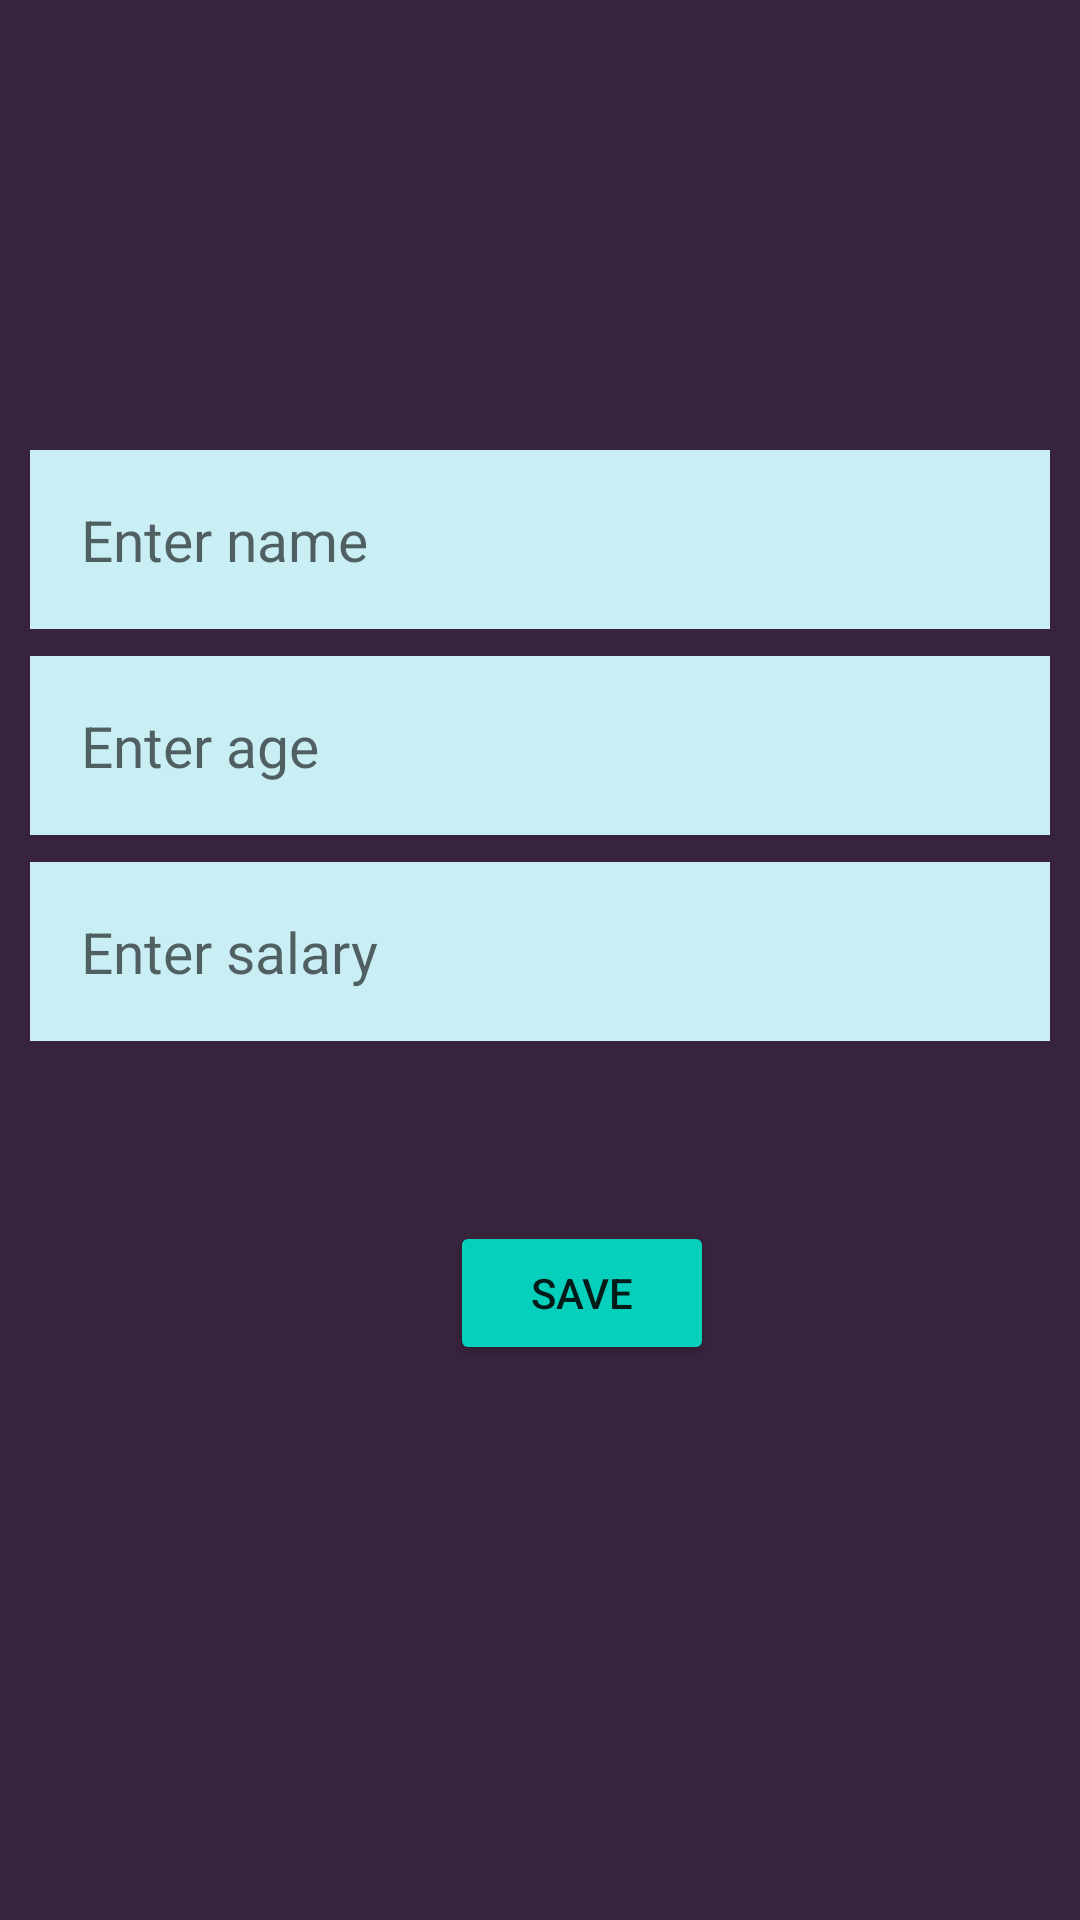

Here is an Android app screen rendered from its layout file. Give the layout XML and the strings, colors and styles it references.
<!-- AndroidManifest.xml: application theme Theme.FirestoreRealTime -->
<!-- res/layout/activity_insert.xml -->
<?xml version="1.0" encoding="utf-8"?>
<LinearLayout xmlns:android="http://schemas.android.com/apk/res/android"
    xmlns:app="http://schemas.android.com/apk/res-auto"
    xmlns:tools="http://schemas.android.com/tools"
    android:layout_width="match_parent"
    android:layout_height="match_parent"
    android:background="#38233C"
    android:orientation="vertical"
    android:layout_margin="13dp"
    tools:context=".InsertActivity">

    <EditText
        android:id="@+id/etname"
        android:layout_width="match_parent"
        android:layout_height="wrap_content"
        android:layout_marginTop="150dp"
        android:hint="Enter name"
        android:padding="17dp"
        android:layout_marginStart="10dp"
        android:textColor="@color/black"
        android:background="#C9EFF4"
        android:textSize="19dp"
        android:layout_marginEnd="10dp"/>
    <EditText
        android:id="@+id/etdage"
        android:layout_width="match_parent"
        android:layout_height="wrap_content"
        android:layout_marginTop="9dp"
        android:hint="Enter age"
        android:padding="17dp"
        android:layout_marginStart="10dp"
        android:textColor="@color/black"
        android:background="#C9EFF4"
        android:textSize="19dp"
        android:layout_marginEnd="10dp"/>
    <EditText
        android:id="@+id/etdSalary"
        android:layout_width="match_parent"
        android:layout_height="wrap_content"
        android:layout_marginTop="9dp"
        android:hint="Enter salary"
        android:padding="17dp"
        android:layout_marginStart="10dp"
        android:textColor="@color/black"
        android:background="#C9EFF4"
        android:textSize="19dp"
        android:layout_marginEnd="10dp"/>
    <Button
        android:id="@+id/btnSave"
        android:layout_width="wrap_content"
        android:layout_height="wrap_content"
        android:layout_marginStart="150dp"
        android:layout_marginTop="60dp"
        android:text="Save"
        android:backgroundTint="#06CFBC"
        />


</LinearLayout>
<!-- resources referenced by this layout -->
<resources>
  <color name="black">#FF000000</color>
  <style name="Theme.FirestoreRealTime" parent="Base.Theme.FirestoreRealTime" />
  <style name="Base.Theme.FirestoreRealTime" parent="Theme.AppCompat.DayNight">
          
          
      </style>
</resources>
